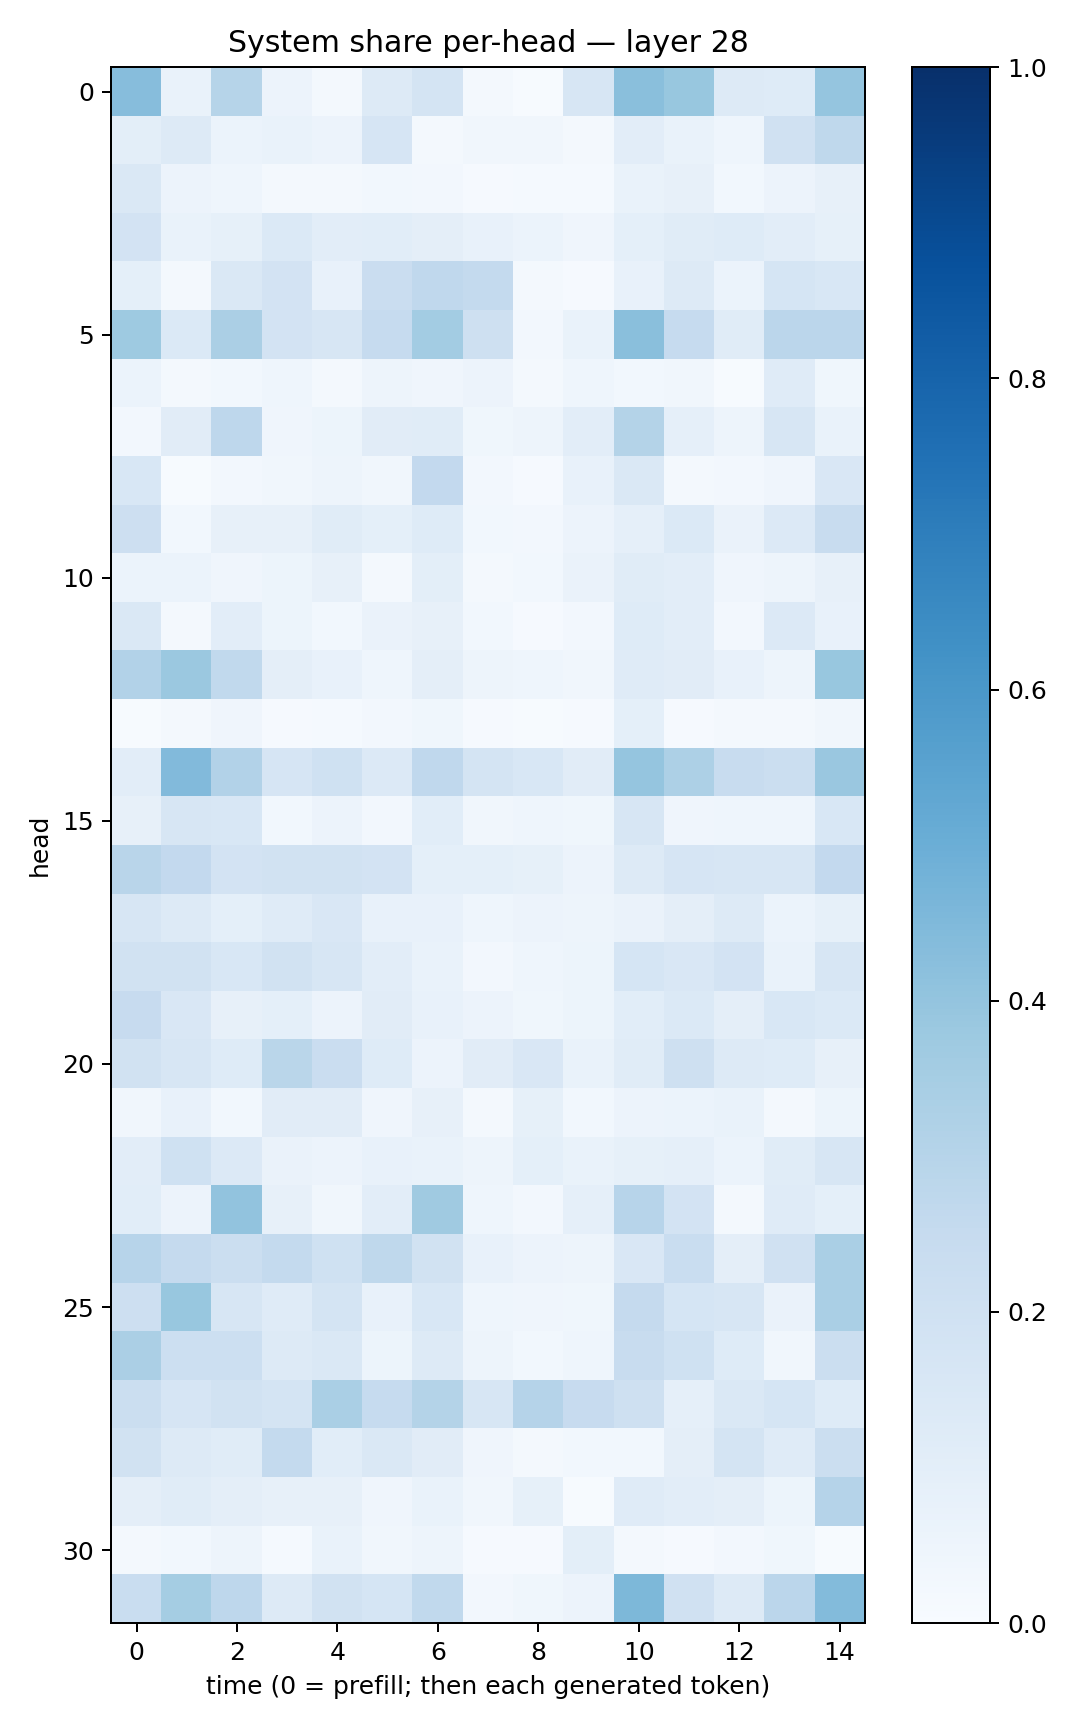

Values plotted in this chart, from the file beside it:
0.43122685, 0.06978225, 0.29958153, 0.05754647, 0.020396281, 0.12768313, 0.1734273, 0.022397568, 0.0052447487, 0.15712678, 0.4237801, 0.38844135, 0.1261031, 0.12280631, 0.39475438
0.1013, 0.1297, 0.06199, 0.06851, 0.05527, 0.1655, 0.02236, 0.03371, 0.03141, 0.01854, 0.1045, 0.06788, 0.04375, 0.1972, 0.272
0.1477, 0.05665, 0.0455, 0.02318, 0.01783, 0.03022, 0.02395, 0.01126, 0.0123, 0.01407, 0.06941, 0.08031, 0.03026, 0.05697, 0.08075
0.1799, 0.06853, 0.08459, 0.138, 0.1022, 0.1082, 0.0966, 0.07712, 0.06064, 0.04168, 0.09357, 0.1138, 0.1218, 0.1037, 0.08584
0.09143, 0.01956, 0.1461, 0.1799, 0.07258, 0.2274, 0.2679, 0.2571, 0.01614, 0.01041, 0.07693, 0.1298, 0.06091, 0.1694, 0.1549
0.3743, 0.1376, 0.3328, 0.1824, 0.16, 0.2467, 0.3582, 0.2089, 0.0246, 0.06826, 0.4238, 0.247, 0.1134, 0.2827, 0.2833
0.05994, 0.0168, 0.02909, 0.04608, 0.01573, 0.04912, 0.04239, 0.05702, 0.01572, 0.04581, 0.02987, 0.03179, 0.007643, 0.1178, 0.03538
0.02396, 0.1098, 0.274, 0.04274, 0.0515, 0.1095, 0.1149, 0.0358, 0.04818, 0.1033, 0.3055, 0.08626, 0.04847, 0.1612, 0.06644
0.1544, 0.006088, 0.02512, 0.03167, 0.04828, 0.03316, 0.2581, 0.02396, 0.01112, 0.07606, 0.1464, 0.01878, 0.02492, 0.04103, 0.151
0.2138, 0.02967, 0.07878, 0.0789, 0.114, 0.09033, 0.1239, 0.03042, 0.02478, 0.05533, 0.08719, 0.137, 0.06442, 0.1331, 0.2345
0.06104, 0.05896, 0.04211, 0.05186, 0.07976, 0.0224, 0.101, 0.02203, 0.02888, 0.0655, 0.1147, 0.1048, 0.04015, 0.04746, 0.08087
0.1413, 0.01806, 0.1023, 0.05444, 0.02982, 0.06381, 0.07871, 0.02791, 0.009759, 0.02559, 0.1232, 0.1052, 0.02636, 0.1353, 0.07533
0.3092, 0.3807, 0.2649, 0.09444, 0.07167, 0.0441, 0.09745, 0.04965, 0.0437, 0.03267, 0.1175, 0.1122, 0.07329, 0.04755, 0.3879
0.005715, 0.01626, 0.04292, 0.01157, 0.01246, 0.02533, 0.03866, 0.008039, 0.00779, 0.008898, 0.09244, 0.01012, 0.0211, 0.01945, 0.03197
0.1029, 0.4446, 0.3101, 0.1648, 0.2015, 0.1358, 0.2679, 0.1756, 0.1532, 0.1123, 0.3957, 0.3268, 0.2416, 0.2224, 0.3837
0.07852, 0.1589, 0.156, 0.03, 0.05719, 0.0269, 0.1082, 0.03359, 0.04478, 0.03857, 0.164, 0.03984, 0.04637, 0.04683, 0.1529
0.2916, 0.2604, 0.1828, 0.1903, 0.1927, 0.1813, 0.0925, 0.09255, 0.08236, 0.05493, 0.1314, 0.1665, 0.1573, 0.157, 0.2589
0.1614, 0.1286, 0.09305, 0.1183, 0.152, 0.07767, 0.07403, 0.04683, 0.05577, 0.0505, 0.06521, 0.09603, 0.1282, 0.05942, 0.0857
0.1895, 0.194, 0.1562, 0.1942, 0.1573, 0.1049, 0.06969, 0.02676, 0.04347, 0.05258, 0.168, 0.1496, 0.1825, 0.06753, 0.158
0.2448, 0.1512, 0.08137, 0.0902, 0.05563, 0.1122, 0.07531, 0.05599, 0.03518, 0.0511, 0.1082, 0.1374, 0.09504, 0.1525, 0.1387
0.1944, 0.1594, 0.1223, 0.289, 0.2298, 0.1219, 0.05791, 0.1097, 0.152, 0.06802, 0.1152, 0.2082, 0.1288, 0.1229, 0.08002
0.03325, 0.07122, 0.02862, 0.1112, 0.1108, 0.0394, 0.08126, 0.01603, 0.08576, 0.02916, 0.05524, 0.0601, 0.0674, 0.01929, 0.05263
0.1025, 0.2, 0.1342, 0.0638, 0.05695, 0.07354, 0.06689, 0.04914, 0.09361, 0.0677, 0.08351, 0.08903, 0.06181, 0.1159, 0.1625
0.1066, 0.05744, 0.4058, 0.07899, 0.03421, 0.1054, 0.3691, 0.0456, 0.02372, 0.08611, 0.2939, 0.1798, 0.01884, 0.1203, 0.09368
0.2943, 0.2533, 0.2247, 0.2543, 0.1996, 0.2709, 0.189, 0.07762, 0.05812, 0.04706, 0.1503, 0.2332, 0.0964, 0.1968, 0.3395
0.2113, 0.3902, 0.1621, 0.1207, 0.1772, 0.07383, 0.1525, 0.04587, 0.04091, 0.03816, 0.2519, 0.1691, 0.1563, 0.06548, 0.3361
0.3322, 0.2166, 0.217, 0.1302, 0.1471, 0.05429, 0.1311, 0.04771, 0.03082, 0.04362, 0.2408, 0.2006, 0.1248, 0.03258, 0.2239
0.2246, 0.1664, 0.1939, 0.1744, 0.3363, 0.2466, 0.3061, 0.1599, 0.304, 0.2461, 0.2069, 0.08949, 0.1449, 0.1685, 0.1246
0.1907, 0.1325, 0.1138, 0.2543, 0.1071, 0.1427, 0.1127, 0.04149, 0.02299, 0.02882, 0.0281, 0.09449, 0.1782, 0.1174, 0.2253
0.09391, 0.1154, 0.09674, 0.07866, 0.07939, 0.04223, 0.06839, 0.03289, 0.08477, 0.006981, 0.1209, 0.1021, 0.09697, 0.05176, 0.3009
0.01879, 0.03121, 0.04921, 0.0136, 0.06749, 0.03339, 0.04784, 0.009671, 0.009414, 0.09845, 0.02091, 0.009987, 0.02482, 0.036, 0.007482
0.2306, 0.3523, 0.2764, 0.1298, 0.1894, 0.1696, 0.2624, 0.02477, 0.03615, 0.05512, 0.4533, 0.1987, 0.1264, 0.2831, 0.4409
